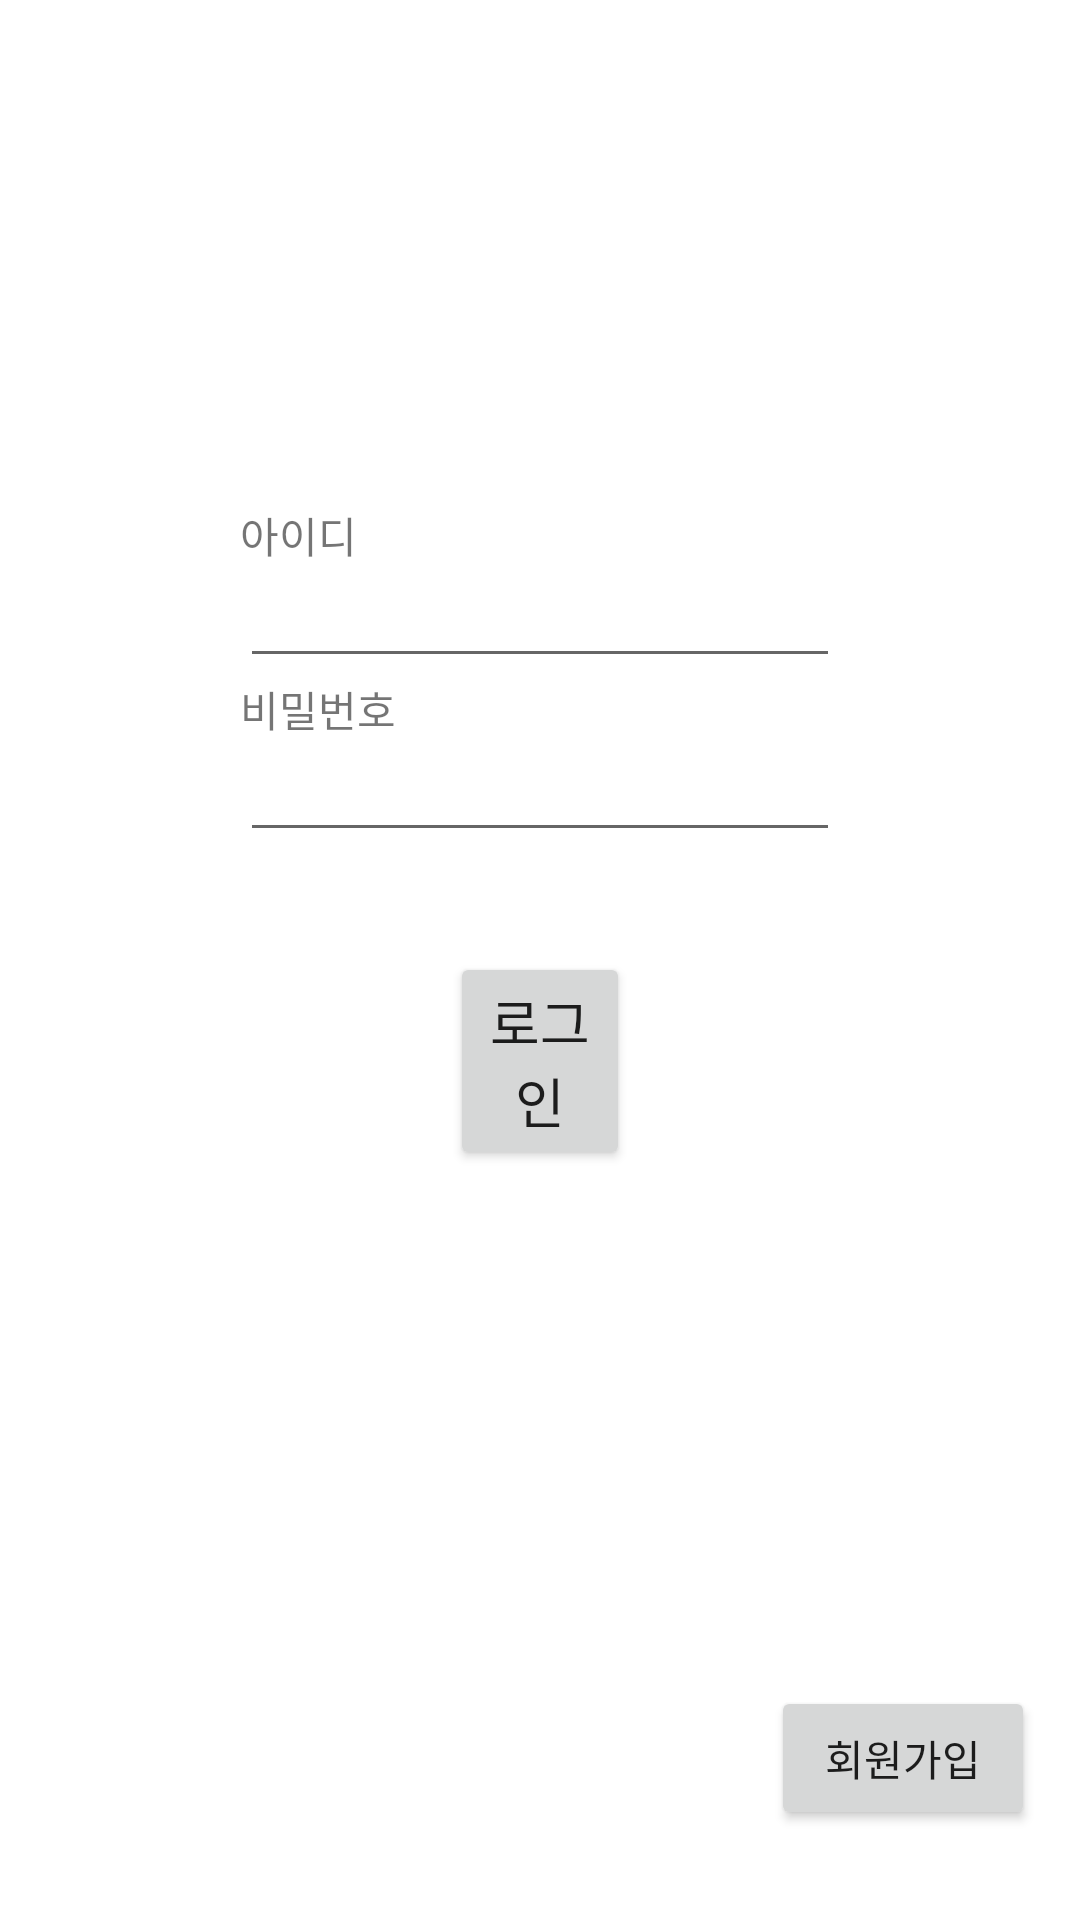

Reconstruct the res/layout file that produces this screen, plus the resources it refers to.
<!-- AndroidManifest.xml: application theme Theme.SWUGather -->
<!-- res/layout/activity_main.xml -->
<androidx.constraintlayout.widget.ConstraintLayout xmlns:android="http://schemas.android.com/apk/res/android"
    xmlns:app="http://schemas.android.com/apk/res-auto"
    xmlns:tools="http://schemas.android.com/tools"
    android:layout_width="match_parent"
    android:layout_height="match_parent"
    tools:context=".MainActivity">

    <LinearLayout
        android:id="@+id/linearLayout3"
        android:layout_width="match_parent"
        android:layout_height="wrap_content"
        android:layout_marginTop="168dp"
        android:orientation="vertical"
        android:paddingLeft="80dp"
        android:paddingRight="80dp"
        app:layout_constraintEnd_toEndOf="parent"
        app:layout_constraintHorizontal_bias="0.0"
        app:layout_constraintStart_toStartOf="parent"
        app:layout_constraintTop_toTopOf="parent">


        <TextView
            android:layout_width="wrap_content"
            android:layout_height="wrap_content"
            android:text="아이디" />

        <EditText
            android:id="@+id/editTextId"
            android:layout_width="match_parent"
            android:layout_height="wrap_content"
            android:ems="10"
            android:inputType="text"
            android:textSize="15dp"
            app:layout_constraintEnd_toEndOf="parent"
            app:layout_constraintStart_toStartOf="parent"
            app:layout_constraintTop_toTopOf="parent" />

        <TextView
            android:layout_width="wrap_content"
            android:layout_height="wrap_content"
            android:text="비밀번호" />

        <EditText
            android:id="@+id/editTextPassword"
            android:layout_width="match_parent"
            android:layout_height="wrap_content"
            android:ems="10"
            android:inputType="textPassword"
            android:textSize="15dp"
            app:layout_constraintBottom_toTopOf="@+id/btnLogin"
            app:layout_constraintEnd_toEndOf="parent"
            app:layout_constraintHorizontal_bias="1.0"
            app:layout_constraintStart_toStartOf="parent"
            app:layout_constraintTop_toBottomOf="@+id/editTextId" />

    </LinearLayout>

    <FrameLayout

        android:layout_width="match_parent"
        android:layout_height="wrap_content"
        android:layout_margin="150dp"
        android:layout_marginBottom="124dp"
        android:orientation="vertical"
        app:layout_constraintBottom_toBottomOf="parent"
        app:layout_constraintEnd_toEndOf="parent"
        app:layout_constraintStart_toStartOf="parent">

        <Button
            android:id="@+id/btnLogin"
            android:layout_width="wrap_content"
            android:layout_height="wrap_content"
            android:layout_gravity="center_horizontal"
            android:layout_marginBottom="100dp"
            android:text="로그인"
            android:textSize="18dp" />

    </FrameLayout>

    <LinearLayout
        android:layout_width="match_parent"
        android:layout_height="wrap_content"
        android:layout_marginBottom="30dp"
        android:layout_marginRight="15dp"
        app:layout_constraintBottom_toBottomOf="parent"
        app:layout_constraintEnd_toEndOf="parent"
        app:layout_constraintHorizontal_bias="0.0"
        app:layout_constraintStart_toStartOf="parent"
        android:orientation="horizontal"
        android:gravity="right">


        <Button
            android:id="@+id/btnRegister"
            android:layout_width="wrap_content"
            android:layout_height="wrap_content"
            android:text="회원가입" />

    </LinearLayout>


</androidx.constraintlayout.widget.ConstraintLayout>
<!-- resources referenced by this layout -->
<resources>
  <style name="Theme.SWUGather" parent="Base.Theme.SWUGather" />
  <style name="Base.Theme.SWUGather" parent="Theme.MaterialComponents.DayNight.NoActionBar">
          
          
      </style>
</resources>
